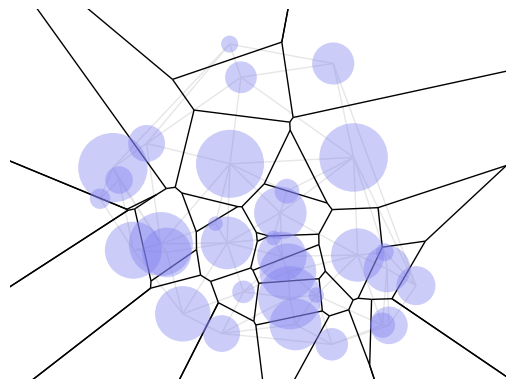

Reproduce this figure in Python.
""" 
[redacted]
Original version: https://gist.github.com/marmakoide/45d5389252683ae09c2df49d0548a627
Bundled and used with permission. 
"""

import itertools
import numpy
from scipy.spatial import ConvexHull

from matplotlib.collections import LineCollection
from matplotlib import pyplot as plot

import math

# --- Misc. geometry code -----------------------------------------------------

'''
Pick N points uniformly from the unit disc
This sampling algorithm does not use rejection sampling.
'''
def disc_uniform_pick(N):
    angle = (2 * numpy.pi) * numpy.random.random(N)
    out = numpy.stack([numpy.cos(angle), numpy.sin(angle)], axis = 1)
    out *= numpy.sqrt(numpy.random.random(N))[:,None]
    return out



def norm2(X):
    return numpy.sqrt(numpy.sum(X ** 2))



def normalized(X):
    return X / norm2(X)



# --- Delaunay triangulation --------------------------------------------------

def get_triangle_normal(A, B, C):
    return normalized(numpy.cross(A, B) + numpy.cross(B, C) + numpy.cross(C, A))



def get_power_circumcenter(A, B, C):
    N = get_triangle_normal(A, B, C)
    return (-.5 / N[2]) * N[:2]



def is_ccw_triangle(A, B, C):
    M = numpy.concatenate([numpy.stack([A, B, C]), numpy.ones((3, 1))], axis = 1)
    return numpy.linalg.det(M) > 0



def get_power_triangulation(S, R):

    # Compute the lifted weighted points
    S_norm = numpy.sum(S ** 2, axis = 1) - R ** 2
    S_lifted = numpy.concatenate([S, S_norm[:,None]], axis = 1)

    # Special case for 3 points
    if S.shape[0] == 3:
        if is_ccw_triangle(S[0], S[1], S[2]):
            return [[0, 1, 2]], numpy.array([get_power_circumcenter(*S_lifted)])
        else:
            return [[0, 2, 1]], numpy.array([get_power_circumcenter(*S_lifted)])

    # Compute the convex hull of the lifted weighted points
    hull = ConvexHull(S_lifted)
    
    # Extract the Delaunay triangulation from the lower hull
    tri_list = tuple([a, b, c] if is_ccw_triangle(S[a], S[b], S[c]) else [a, c, b]  for (a, b, c), eq in zip(hull.simplices, hull.equations) if eq[2] <= 0)
    
    # Compute the Voronoi points
    V = numpy.array([get_power_circumcenter(*S_lifted[tri]) for tri in tri_list])

    # Job done
    return tri_list, V



# --- Compute Voronoi cells ---------------------------------------------------

'''
Compute the segments and half-lines that delimits each Voronoi cell
  * The segments are oriented so that they are in CCW order
  * Each cell is a list of (i, j), (A, U, tmin, tmax) where
     * i, j are the indices of two ends of the segment. Segments end points are
       the circumcenters. If i or j is set to None, then it's an infinite end
     * A is the origin of the segment
     * U is the direction of the segment, as a unit vector
     * tmin is the parameter for the left end of the segment. Can be None, for minus infinity
     * tmax is the parameter for the right end of the segment. Can be None, for infinity
     * Therefore, the endpoints are [A + tmin * U, A + tmax * U]
'''
def get_voronoi_cells(S, V, tri_list):
    # Keep track of which circles are included in the triangulation
    vertices_set = frozenset(itertools.chain(*tri_list))

    # Keep track of which edge separate which triangles
    edge_map = { }
    for i, tri in enumerate(tri_list):
        for edge in itertools.combinations(tri, 2):
            edge = tuple(sorted(edge))
            if edge in edge_map:
                edge_map[edge].append(i)
            else:
                edge_map[edge] = [i]

    # For each triangle
    voronoi_cell_map = { i : [] for i in vertices_set }

    for i, (a, b, c) in enumerate(tri_list):
        # For each edge of the triangle
        for u, v, w in ((a, b, c), (b, c, a), (c, a, b)):
        # Finite Voronoi edge
            edge = tuple(sorted((u, v)))
            if len(edge_map[edge]) == 2:
                j, k = edge_map[edge]
                if k == i:
                    j, k = k, j
                
                # Compute the segment parameters
                U = V[k] - V[j]
                U_norm = norm2(U)               

                # Add the segment
                voronoi_cell_map[u].append(((j, k), (V[j], U / U_norm, 0, U_norm)))
            else: 
            # Infinite Voronoi edge
                # Compute the segment parameters
                A, B, C, D = S[u], S[v], S[w], V[i]
                U = normalized(B - A)
                I = A + numpy.dot(D - A, U) * U
                W = normalized(I - D)
                if numpy.dot(W, I - C) < 0:
                    W = -W  
            
                # Add the segment
                voronoi_cell_map[u].append(((edge_map[edge][0], None), (D,  W, 0, None)))               
                voronoi_cell_map[v].append(((None, edge_map[edge][0]), (D, -W, None, 0)))               

    # Order the segments
    def order_segment_list(segment_list):

        # print(segment_list)

        segment_list_new = []

        for s in segment_list:

            new = s

            if s[0][0] == None:
                new = ((-math.inf, s[0][1]), *s[1:])

            if s[0][1] == None:
                new = ((s[0][0], math.inf), *s[1:])

            segment_list_new.append(new)

        segment_list = segment_list_new

        # Pick the first element
        first = min((seg[0][0], i) for i, seg in enumerate(segment_list))[1]

        # In-place ordering
        segment_list[0], segment_list[first] = segment_list[first], segment_list[0]
        for i in range(len(segment_list) - 1):
            for j in range(i + 1, len(segment_list)):
                if segment_list[i][0][1] == segment_list[j][0][0]:
                    segment_list[i+1], segment_list[j] = segment_list[j], segment_list[i+1]
                    break

        # Job done
        return segment_list

    # Job done
    # print(voronoi_cell_map)

    return { i : order_segment_list(segment_list) for i, segment_list in voronoi_cell_map.items() }



# --- Plot all the things -----------------------------------------------------

def display(S, R, tri_list, voronoi_cell_map):
    # Setup
    fig, ax = plot.subplots()
    plot.axis('equal')
    plot.axis('off')    

    # Set min/max display size, as Matplotlib does it wrong
    min_corner = numpy.amin(S, axis = 0) - numpy.max(R)
    max_corner = numpy.amax(S, axis = 0) + numpy.max(R)
    plot.xlim((min_corner[0], max_corner[0]))
    plot.ylim((min_corner[1], max_corner[1]))

    # Plot the samples
    for Si, Ri in zip(S, R):
        ax.add_artist(plot.Circle(Si, Ri, fill = True, alpha = .4, lw = 0., color = '#8080f0', zorder = 1))

    # Plot the power triangulation
    edge_set = frozenset(tuple(sorted(edge)) for tri in tri_list for edge in itertools.combinations(tri, 2))
    line_list = LineCollection([(S[i], S[j]) for i, j in edge_set], lw = 1., colors = '.9')
    line_list.set_zorder(0)
    ax.add_collection(line_list)

    # Plot the Voronoi cells
    edge_map = { }
    for _, segment_list in voronoi_cell_map.items():
        for (edge, (A, U, tmin, tmax)) in segment_list:
            edge = tuple(sorted(edge))
            if edge not in edge_map:
                if tmax is None or tmax is math.inf:
                    tmax = 1000
                if tmin is None or tmin is -math.inf:
                    tmin = -1000

                edge_map[edge] = (A + tmin * U, A + tmax * U)

    line_list = LineCollection(edge_map.values(), lw = 1., colors = 'k')
    line_list.set_zorder(0)
    ax.add_collection(line_list)

    # Job done
    plot.show()

  

# --- Main entry point --------------------------------------------------------

def get_power_diagram(S, R):

    tri_list, V = get_power_triangulation(S, R)
    voronoi_cell_map = get_voronoi_cells(S, V, tri_list)

    return voronoi_cell_map


def main():
    # Generate samples, S contains circles center, R contains circles radius
    sample_count = 32
    S = 5 * disc_uniform_pick(sample_count)
    R = .8 * numpy.random.random(sample_count) + .2

    # Compute the power triangulation of the circles
    tri_list, V = get_power_triangulation(S, R)

    # Compute the Voronoi cells
    voronoi_cell_map = get_voronoi_cells(S, V, tri_list)

    # Display the result
    display(S, R, tri_list, voronoi_cell_map)



if __name__ == '__main__':
    main()
